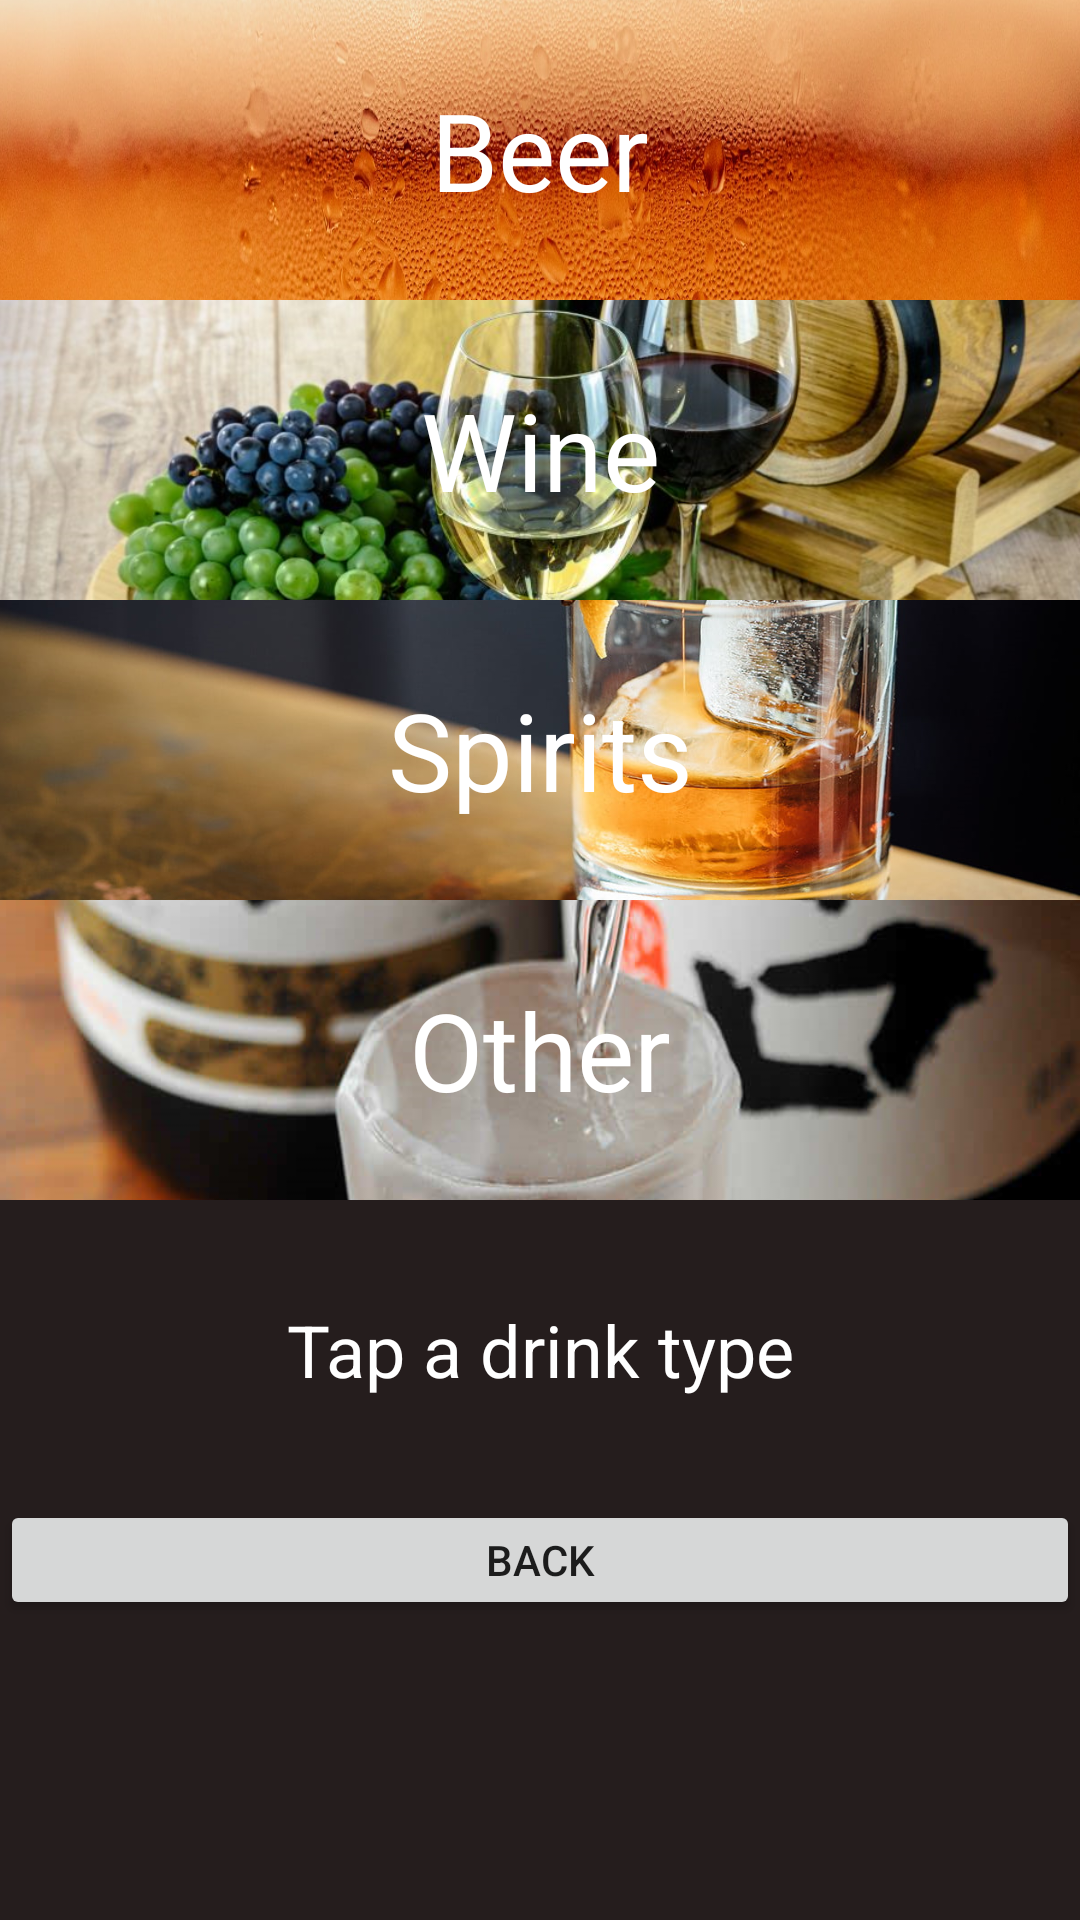

Write the Android layout XML for this screen, with the resource values it uses.
<!-- AndroidManifest.xml: application theme AppTheme -->
<!-- res/layout/drink_type_selector_fragment.xml -->
<?xml version="1.0" encoding="utf-8"?>
<layout xmlns:android="http://schemas.android.com/apk/res/android"
    xmlns:tools="http://schemas.android.com/tools"
    tools:context="com.example.android.frag.DrinkTypeSelectorFragment">

    <androidx.appcompat.widget.LinearLayoutCompat
        android:layout_width="match_parent"
        android:layout_height="match_parent"
        android:background="#251D1D"

        android:gravity="center_horizontal"
        android:orientation="vertical">

        


        <TextView
            android:id="@+id/text_beer"
            android:layout_width="match_parent"
            android:layout_height="100dp"
            android:background="@drawable/beer_crop"
            android:gravity="center_horizontal|center_vertical"
            android:scaleType="center"
            android:text="Beer"
            android:textAppearance="@style/TextAppearance.AppCompat.Large"
            android:textColor="#FFFFFF"
            android:textIsSelectable="false"
            android:textSize="36sp" />

        <TextView
            android:id="@+id/text_wine"
            android:layout_width="match_parent"
            android:layout_height="100dp"
            android:background="@drawable/wine_crop4"
            android:gravity="center_horizontal|center_vertical"
            android:padding="20dp"
            android:scaleType="centerCrop"
            android:text="Wine"
            android:textAppearance="@style/TextAppearance.AppCompat.Large"

            android:textColor="#FFFFFF"
            android:textSize="36sp" />

        <TextView
            android:id="@+id/text_spirit"
            android:layout_width="match_parent"
            android:layout_height="100dp"
            android:background="@drawable/whiskey_crop"
            android:gravity="center_horizontal|center_vertical"

            android:padding="20dp"
            android:scaleType="centerCrop"
            android:text="Spirits"
            android:textAppearance="@style/TextAppearance.AppCompat.Large"

            android:textColor="#FFFFFF"
            android:textSize="36sp" />

        <TextView
            android:id="@+id/text_other"
            android:layout_width="match_parent"
            android:layout_height="100dp"
            android:background="@drawable/sake_crop"
            android:gravity="center_horizontal|center_vertical"

            android:padding="20dp"
            android:scaleType="centerCrop"
            android:text="Other"
            android:textAppearance="@style/TextAppearance.AppCompat.Large"

            android:textColor="#FFFFFF"
            android:textSize="36sp" />

        <TextView
            android:id="@+id/text_explanation"
            android:layout_width="match_parent"
            android:layout_height="100dp"
            android:gravity="center_horizontal|center_vertical"
            android:text="Tap a drink type"
            android:textColor="#FFFFFF"
            android:textSize="24sp" />

        <Button
            android:id="@+id/button_to_session"
            android:layout_width="match_parent"
            android:layout_height="40dp"
            android:text="Back" />


    </androidx.appcompat.widget.LinearLayoutCompat>

</layout>
<!-- resources referenced by this layout -->
<resources>
  <!-- drawable beer_crop: png bitmap (drawable, 1046508 bytes) -->
  <!-- drawable sake_crop: png bitmap (drawable, 246629 bytes) -->
  <!-- drawable whiskey_crop: png bitmap (drawable, 578035 bytes) -->
  <!-- drawable wine_crop4: png bitmap (drawable, 450054 bytes) -->
  <style name="AppTheme" parent="Theme.AppCompat.Light.NoActionBar">
          
          <item name="colorPrimary">@color/medium</item>
          <item name="colorPrimaryDark">@color/darkest</item>
          <item name="colorAccent">@color/dark</item>
  
      </style>
  <color name="medium">#65737e </color>
  <color name="darkest">#343d46 </color>
  <color name="dark">#4f5b66 </color>
</resources>
